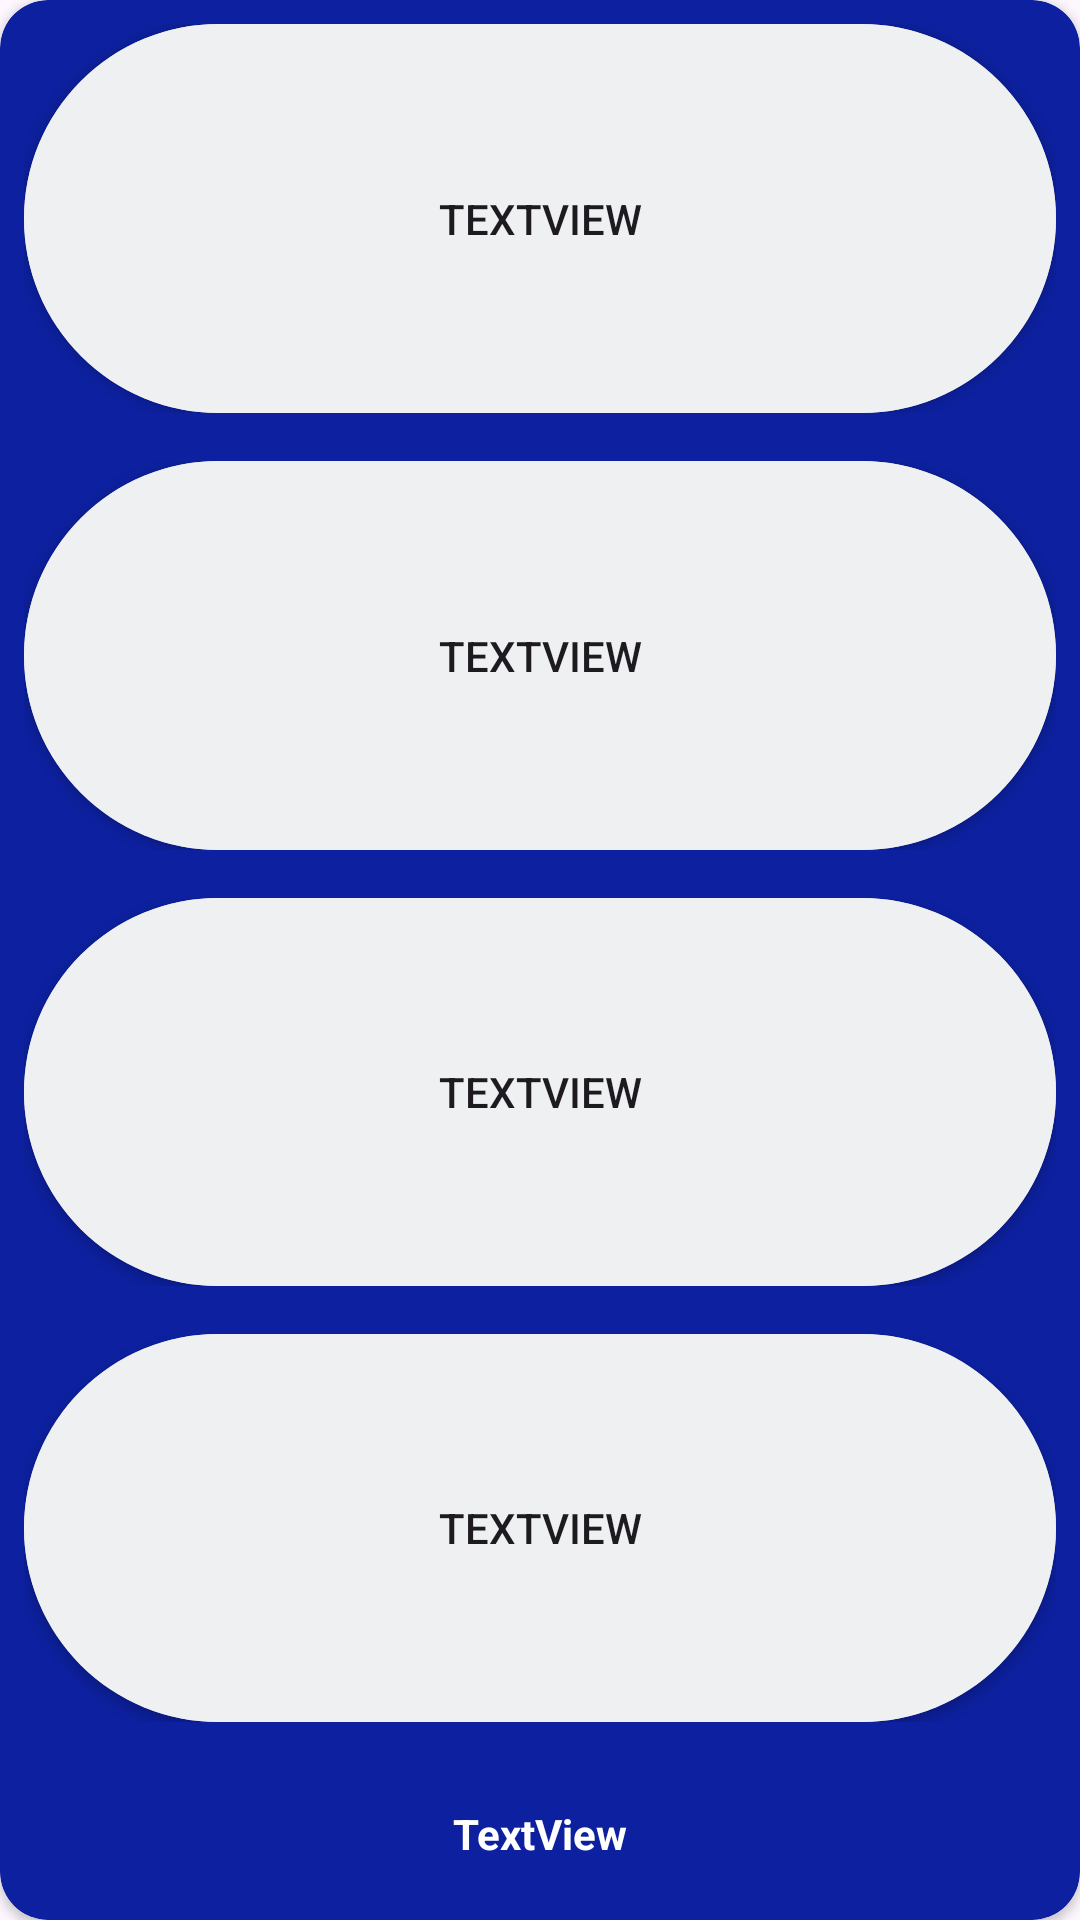

Android layout source for this screen:
<!-- AndroidManifest.xml: application theme Theme.SortiPhy -->
<!-- res/layout/dashboard_cards.xml -->
<?xml version="1.0" encoding="utf-8"?>
<androidx.cardview.widget.CardView
    xmlns:android="http://schemas.android.com/apk/res/android"
    xmlns:app="http://schemas.android.com/apk/res-auto"
    xmlns:tools="http://schemas.android.com/tools"
    android:id="@+id/daily_report_card"
    android:layout_width="match_parent"
    android:layout_height="match_parent"
    android:layout_margin="4dp"
    android:layout_weight="1"
    app:cardBackgroundColor="#0D21A0"

    app:cardCornerRadius="16dp">

    <LinearLayout
        android:id="@+id/card_container"
        android:layout_width="match_parent"
        android:layout_height="match_parent"
        android:orientation="vertical">

        <LinearLayout
            android:id="@+id/daily_report_card_row_container"
            android:layout_width="match_parent"
            android:layout_height="match_parent"
            android:layout_weight="1"
            android:orientation="vertical">

            <androidx.constraintlayout.widget.ConstraintLayout
                android:id="@+id/type_one_stat_container"
                android:layout_width="match_parent"
                android:layout_height="match_parent"
                android:layout_weight="1"
                android:layout_margin="8dp"
                android:background="@drawable/round_button_white">

                <Button
                    android:id="@+id/type_one_button"
                    android:layout_width="0dp"
                    android:layout_height="0dp"
                    android:background="@drawable/round_button_white"
                    android:text="TextView"
                    app:layout_constraintBottom_toBottomOf="parent"
                    app:layout_constraintEnd_toEndOf="parent"
                    app:layout_constraintStart_toStartOf="parent"
                    app:layout_constraintTop_toTopOf="parent" />
            </androidx.constraintlayout.widget.ConstraintLayout>

            <androidx.constraintlayout.widget.ConstraintLayout
                android:id="@+id/type_two_stat_container"
                android:layout_width="match_parent"
                android:layout_height="match_parent"
                android:layout_weight="1"
                android:layout_margin="8dp"
                android:background="@drawable/round_button_white">

                <Button
                    android:id="@+id/type_two_button"
                    android:layout_width="0dp"
                    android:layout_height="0dp"
                    android:background="@drawable/round_button_white"
                    android:text="TextView"
                    app:layout_constraintBottom_toBottomOf="parent"
                    app:layout_constraintEnd_toEndOf="parent"
                    app:layout_constraintStart_toStartOf="parent"
                    app:layout_constraintTop_toTopOf="parent" />

            </androidx.constraintlayout.widget.ConstraintLayout>

            <androidx.constraintlayout.widget.ConstraintLayout
                android:id="@+id/type_three_stat_container"
                android:layout_width="match_parent"
                android:layout_height="match_parent"
                android:layout_weight="1"
                android:layout_margin="8dp"
                android:background="@drawable/round_button_white">

                <Button
                    android:id="@+id/type_three_button"
                    android:layout_width="0dp"
                    android:layout_height="0dp"
                    android:background="@drawable/round_button_white"
                    android:text="TextView"
                    app:layout_constraintBottom_toBottomOf="parent"
                    app:layout_constraintEnd_toEndOf="parent"
                    app:layout_constraintStart_toStartOf="parent"
                    app:layout_constraintTop_toTopOf="parent" />

            </androidx.constraintlayout.widget.ConstraintLayout>

            <androidx.constraintlayout.widget.ConstraintLayout
                android:id="@+id/type_four_plastic_stat_container"
                android:layout_width="match_parent"
                android:layout_height="match_parent"
                android:layout_weight="1"
                android:layout_margin="8dp"
                android:background="@drawable/round_button_white">

                <Button
                    android:id="@+id/type_four_button"
                    android:layout_width="0dp"
                    android:layout_height="0dp"
                    android:background="@drawable/round_button_white"
                    android:text="TextView"
                    app:layout_constraintBottom_toBottomOf="parent"
                    app:layout_constraintEnd_toEndOf="parent"
                    app:layout_constraintStart_toStartOf="parent"
                    app:layout_constraintTop_toTopOf="parent" />

            </androidx.constraintlayout.widget.ConstraintLayout>

        </LinearLayout>

        <androidx.constraintlayout.widget.ConstraintLayout
            android:layout_width="match_parent"
            android:layout_height="match_parent"
            android:layout_weight="10">

            <TextView
                android:id="@+id/card_name"
                android:layout_width="wrap_content"
                android:layout_height="wrap_content"
                android:text="TextView"
                android:textColor="#FFFFFF"
                android:textStyle="bold"
                app:layout_constraintBottom_toBottomOf="parent"
                app:layout_constraintEnd_toEndOf="parent"
                app:layout_constraintStart_toStartOf="parent"
                app:layout_constraintTop_toTopOf="parent" />
        </androidx.constraintlayout.widget.ConstraintLayout>

    </LinearLayout>

</androidx.cardview.widget.CardView>
<!-- resources referenced by this layout -->
<resources>
  <!-- drawable round_button_white (drawable) -->
  <?xml version="1.0" encoding="utf-8"?>
  <shape xmlns:android="http://schemas.android.com/apk/res/android"
      android:shape="rectangle">
      <solid android:color="#eef0f2"/>
      <corners android:radius="100dp"/>
  
  
  </shape>
  <style name="Theme.SortiPhy" parent="Base.Theme.SortiPhy" />
  <style name="Base.Theme.SortiPhy" parent="Theme.Material3.DayNight.NoActionBar">
          
          
      </style>
</resources>
